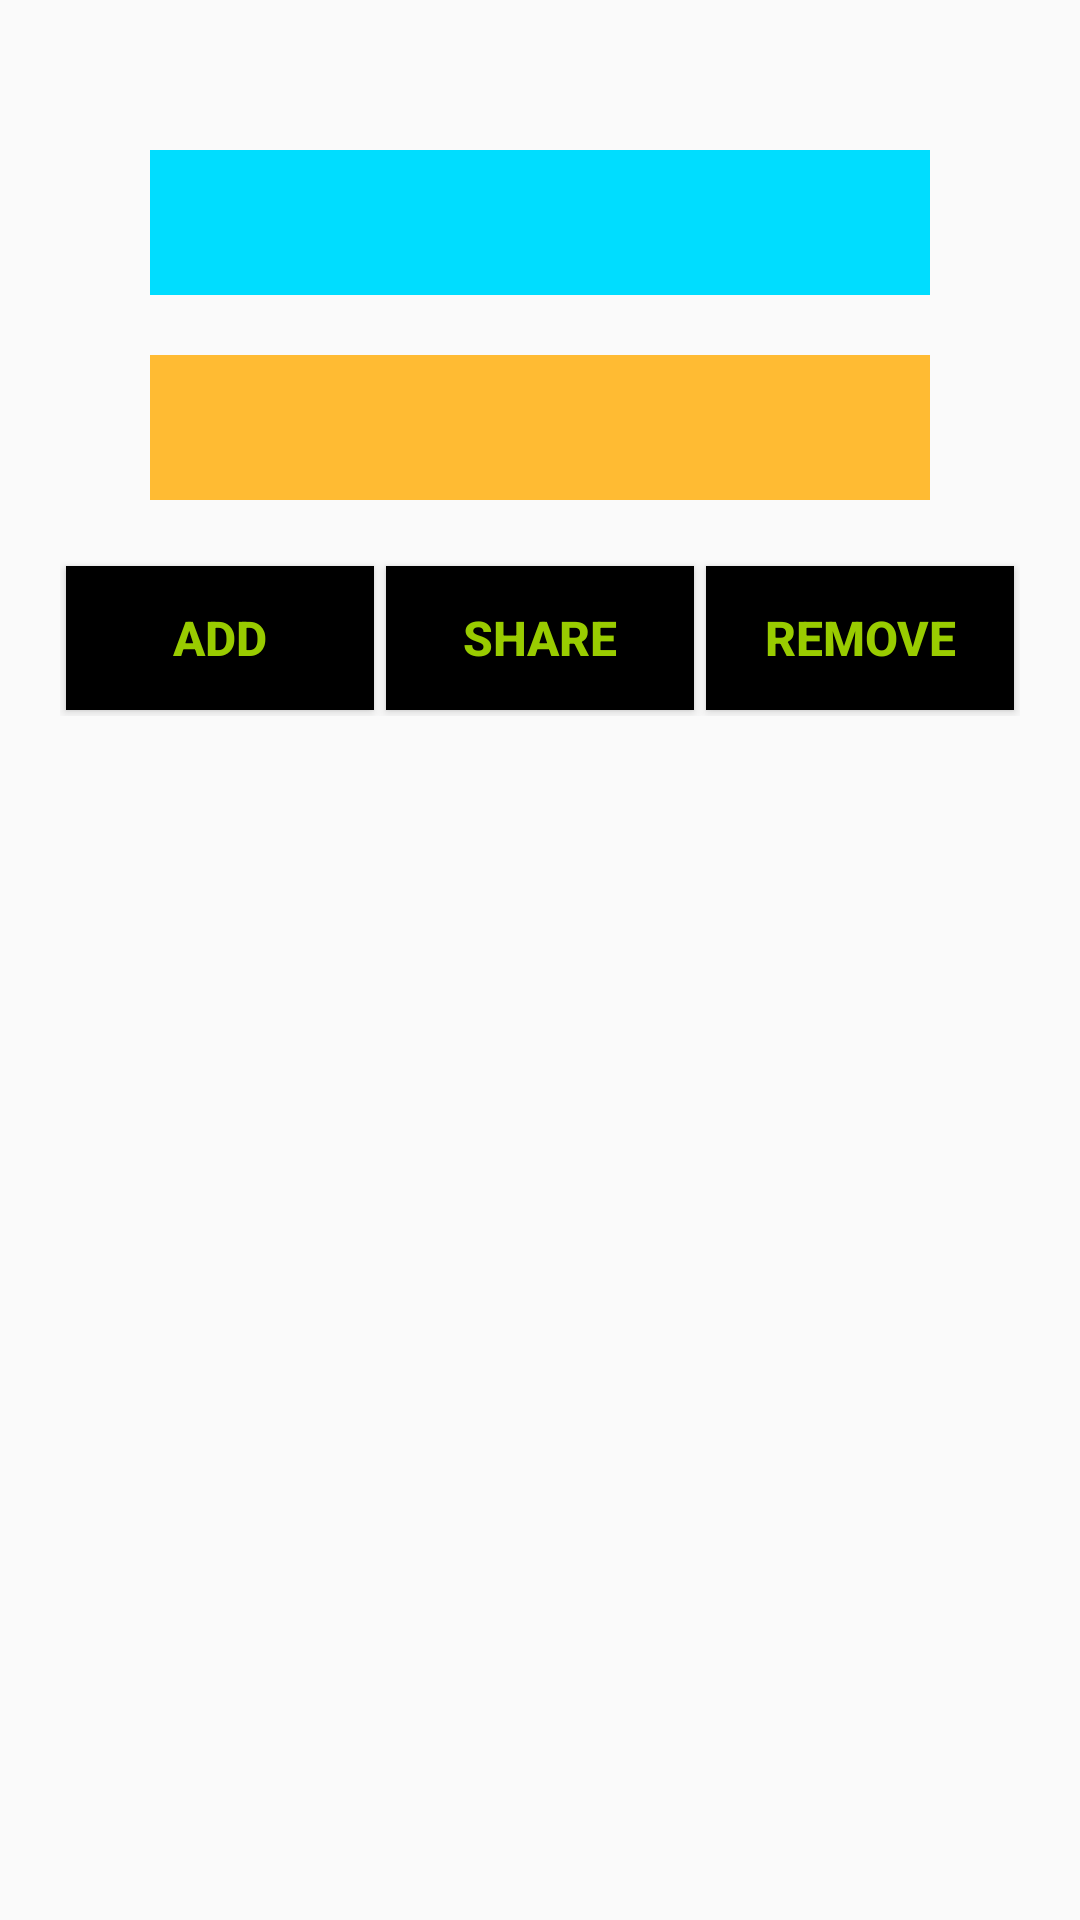

Write the Android layout XML for this screen, with the resource values it uses.
<!-- AndroidManifest.xml: application theme AppTheme -->
<!-- res/layout/activity_main.xml -->
<?xml version="1.0" encoding="utf-8"?>
<androidx.constraintlayout.widget.ConstraintLayout xmlns:android="http://schemas.android.com/apk/res/android"
    xmlns:app="http://schemas.android.com/apk/res-auto"
    xmlns:tools="http://schemas.android.com/tools"
    android:layout_width="match_parent"
    android:layout_height="match_parent"
    tools:context=".ui.MainActivity">

    <androidx.appcompat.widget.AppCompatEditText
        android:id="@+id/et_name"
        android:layout_width="match_parent"
        android:layout_height="wrap_content"
        android:layout_margin="50dp"
        android:background="@android:color/holo_blue_bright"
        android:gravity="start"
        android:inputType="text"
        android:padding="8dp"
        android:textColor="@android:color/black"
        android:textSize="24sp"
        app:layout_constraintTop_toTopOf="parent" />

    <androidx.appcompat.widget.AppCompatEditText
        android:id="@+id/et_url"
        android:layout_width="match_parent"
        android:layout_height="wrap_content"
        android:layout_marginStart="50dp"
        android:layout_marginTop="20dp"
        android:layout_marginEnd="50dp"
        android:background="@android:color/holo_orange_light"
        android:gravity="start"
        android:inputType="text"
        android:padding="8dp"
        android:textColor="@android:color/black"
        android:textSize="24sp"
        app:layout_constraintTop_toBottomOf="@id/et_name" />

    <androidx.constraintlayout.widget.ConstraintLayout
        android:id="@+id/lay_buttons"
        android:layout_margin="20dp"
        app:layout_constraintTop_toBottomOf="@id/et_url"
        android:layout_width="match_parent"
        android:layout_height="wrap_content">

        <androidx.appcompat.widget.AppCompatButton
            android:id="@+id/btn_add"
            android:layout_width="0dp"
            android:layout_height="wrap_content"
            app:layout_constraintLeft_toLeftOf="parent"
            app:layout_constraintRight_toLeftOf="@id/btn_share"
            app:layout_constraintTop_toTopOf="parent"
            android:background="@android:color/black"
            app:layout_constraintBottom_toBottomOf="parent"
            style="@style/buttons"
            android:text="@string/add"/>

        <androidx.appcompat.widget.AppCompatButton
            android:id="@+id/btn_share"
            android:layout_width="0dp"
            android:background="@android:color/black"
            app:layout_constraintLeft_toRightOf="@id/btn_add"
            app:layout_constraintRight_toLeftOf="@id/btn_remove"
            app:layout_constraintTop_toTopOf="parent"
            app:layout_constraintBottom_toBottomOf="parent"
            android:layout_height="wrap_content"
            style="@style/buttons"
            android:text="@string/share"/>

        <androidx.appcompat.widget.AppCompatButton
            android:id="@+id/btn_remove"
            android:layout_width="0dp"
            android:background="@android:color/black"
            app:layout_constraintLeft_toRightOf="@id/btn_share"
            app:layout_constraintTop_toTopOf="parent"
            app:layout_constraintBottom_toBottomOf="parent"
            app:layout_constraintRight_toRightOf="parent"
            android:layout_height="wrap_content"
            style="@style/buttons"
            android:text="@string/remove"/>

    </androidx.constraintlayout.widget.ConstraintLayout>

    <androidx.recyclerview.widget.RecyclerView
        android:id="@+id/recViewMovies"
        app:layout_constraintTop_toBottomOf="@id/lay_buttons"
        app:layout_constraintBottom_toBottomOf="parent"
        android:layout_margin="12dp"
        app:layoutManager="androidx.recyclerview.widget.LinearLayoutManager"
        android:orientation="vertical"
        tools:listitem="@layout/holder_movie"
        android:layout_width="match_parent"
        android:layout_height="0dp" />


</androidx.constraintlayout.widget.ConstraintLayout>
<!-- res/layout/holder_movie.xml (included above) -->
<?xml version="1.0" encoding="utf-8"?>
<androidx.constraintlayout.widget.ConstraintLayout xmlns:android="http://schemas.android.com/apk/res/android"
    android:layout_width="match_parent"
    android:background="@android:color/darker_gray"
    android:layout_height="wrap_content"
    android:layout_margin="2dp"
    xmlns:app="http://schemas.android.com/apk/res-auto">

    <androidx.appcompat.widget.AppCompatTextView
        android:id="@+id/tv_id"
        android:layout_width="48dp"
        android:layout_height="wrap_content"
        app:layout_constraintTop_toTopOf="parent"
        app:layout_constraintBottom_toBottomOf="parent"
        app:layout_constraintLeft_toLeftOf="parent"
        android:textSize="16sp"
        android:textColor="@android:color/black"
        android:textStyle="bold"
        android:gravity="center"
        android:layout_margin="16dp" />

    <androidx.appcompat.widget.AppCompatTextView
        android:id="@+id/tv_name"
        android:layout_width="0dp"
        android:layout_height="wrap_content"
        app:layout_constraintTop_toTopOf="parent"
        app:layout_constraintLeft_toRightOf="@id/tv_id"
        android:textSize="16sp"
        android:textColor="@android:color/black"
        app:layout_constraintRight_toRightOf="parent"
        android:textStyle="bold"
        android:gravity="center"
        android:layout_margin="16dp"
        android:background="@android:color/holo_blue_bright"/>

    <androidx.appcompat.widget.AppCompatTextView
        android:id="@+id/tv_webUrl"
        android:layout_width="0dp"
        android:layout_height="wrap_content"
        app:layout_constraintTop_toBottomOf="@id/tv_name"
        app:layout_constraintRight_toRightOf="parent"
        app:layout_constraintLeft_toRightOf="@id/tv_id"
        android:textSize="16sp"
        android:textColor="@android:color/black"
        android:textStyle="bold"
        android:gravity="center"
        android:layout_margin="16dp"
        app:layout_constraintBottom_toBottomOf="parent"
        android:background="@android:color/holo_orange_light"/>
</androidx.constraintlayout.widget.ConstraintLayout>
<!-- resources referenced by this layout -->
<resources>
  <string name="add">Add</string>
  <string name="remove">Remove</string>
  <string name="share">Share</string>
  <style name="buttons">
          <item name="android:textColor">@android:color/holo_green_light</item>
          <item name="android:textSize">16sp</item>
          <item name="android:gravity">center</item>
          <item name="android:layout_margin">2dp</item>
          <item name="android:textStyle">bold</item>
      </style>
  <style name="AppTheme" parent="Theme.AppCompat.Light.DarkActionBar">
          
          <item name="colorPrimary">@color/colorPrimary</item>
          <item name="colorPrimaryDark">@color/colorPrimaryDark</item>
          <item name="colorAccent">@color/colorAccent</item>
      </style>
  <!-- not gathered from this repository: default colours our renderer supplied (Android Studio template values) -->
  <color name="colorPrimary">#FF6200EE</color>
  <color name="colorPrimaryDark">#FF3700B3</color>
  <color name="colorAccent">#FF03DAC5</color>
</resources>
